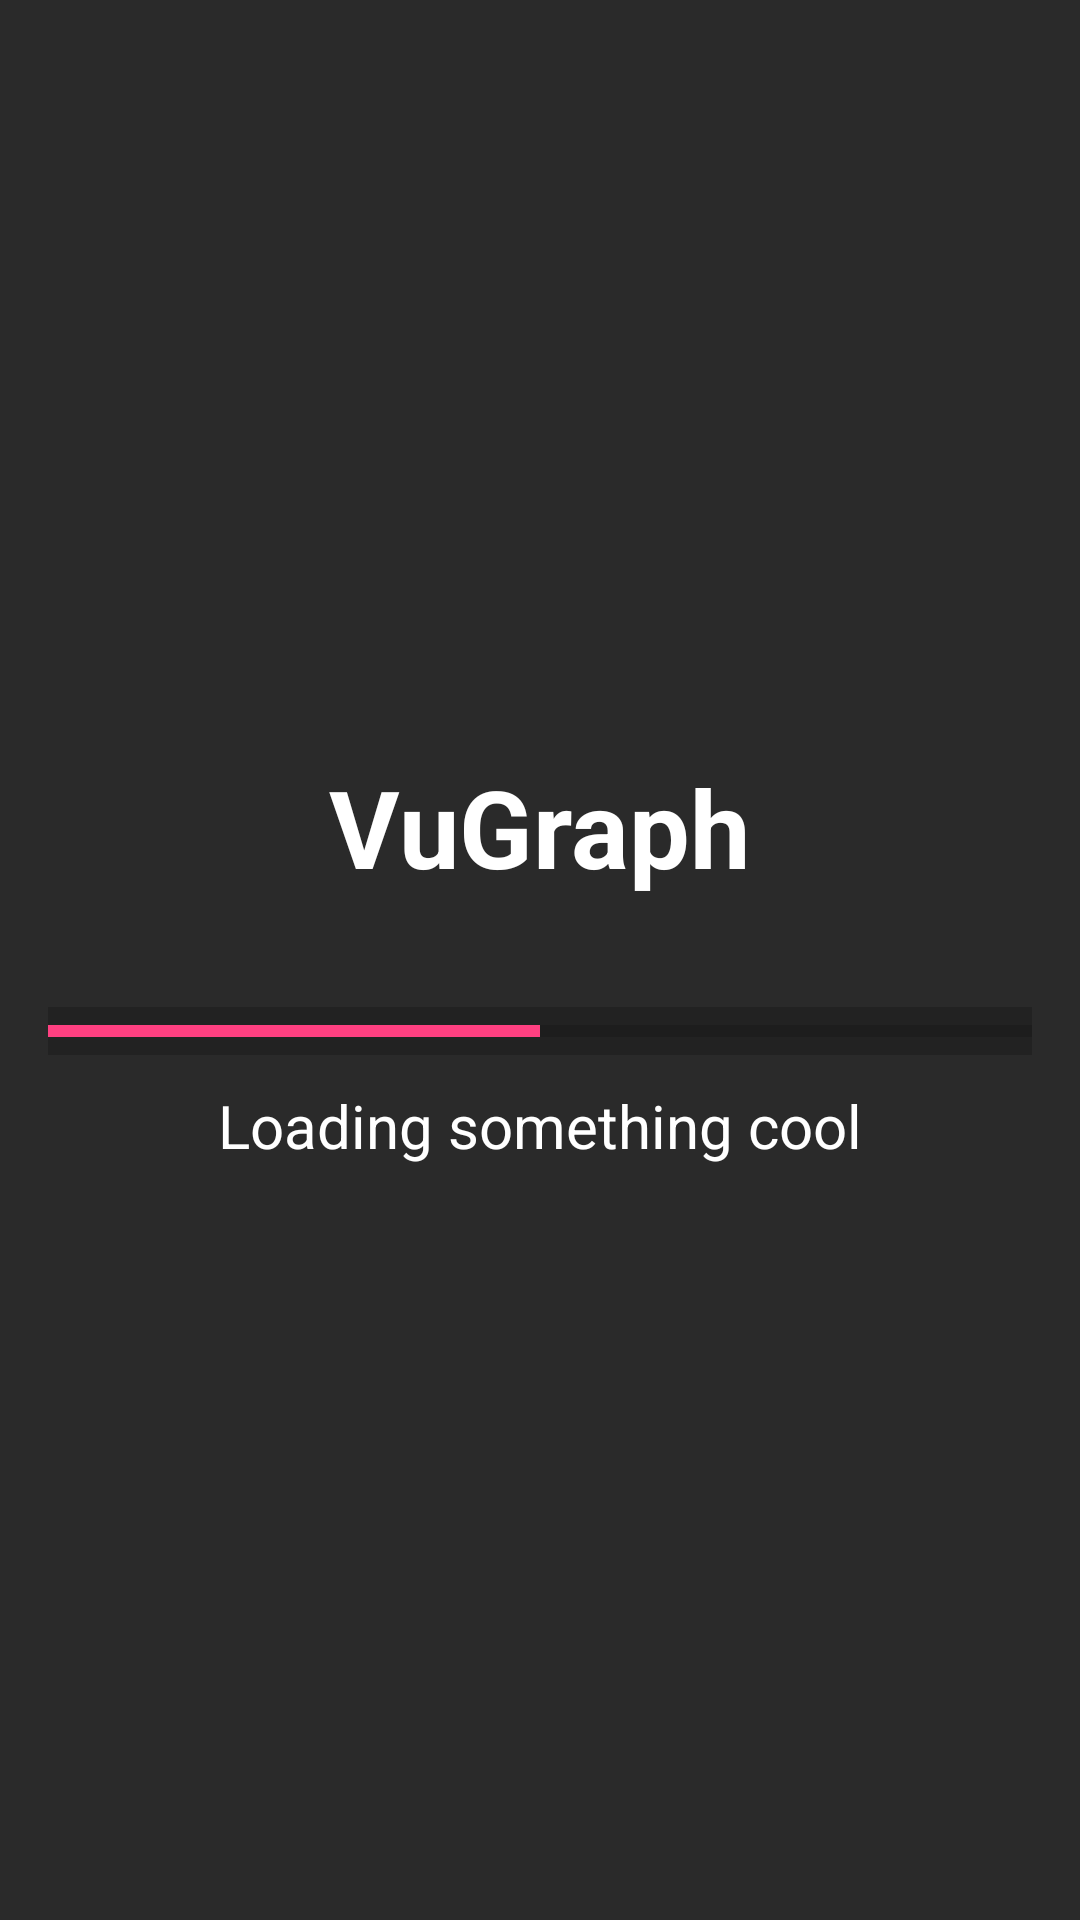

Write the Android layout XML for this screen, with the resource values it uses.
<!-- AndroidManifest.xml: application theme AppTheme -->
<!-- res/layout/activity_loading.xml -->
<?xml version="1.0" encoding="utf-8"?>
<RelativeLayout
    xmlns:android="http://schemas.android.com/apk/res/android"
    xmlns:tools="http://schemas.android.com/tools"
    android:id="@+id/activity_loading"
    android:layout_width="match_parent"
    android:layout_height="match_parent"
    android:paddingBottom="@dimen/activity_vertical_margin"
    android:paddingLeft="@dimen/activity_horizontal_margin"
    android:paddingRight="@dimen/activity_horizontal_margin"
    android:paddingTop="@dimen/activity_vertical_margin"
    android:background="@color/colorPrimary"
    tools:context="com.example.uberv.vugraph2.LoadingActivity">

    <LinearLayout
        android:gravity="center"
        android:orientation="vertical"
        android:layout_width="match_parent"
        android:layout_height="wrap_content"
        android:layout_centerVertical="true"
        android:layout_centerHorizontal="true">


        <TextView
            android:textColor="@color/white"
            android:text="VuGraph"
            android:transitionName="logo"
            android:textSize="36sp"
            android:layout_marginBottom="36dp"
            android:layout_width="wrap_content"
            android:layout_height="wrap_content"
            android:id="@+id/loading_activity_logo_label"
            android:textStyle="normal|bold"/>

        <ProgressBar
            android:background="@color/colorPrimaryDark"
            style="?android:attr/progressBarStyleHorizontal"
            android:layout_width="match_parent"
            android:layout_height="wrap_content"
            android:progress="50"
            android:id="@+id/loading_activity_progress_bar"/>

        <TextView
            android:textColor="@color/white"
            android:text="Loading something cool"
            android:textSize="20sp"
            android:layout_marginTop="10dp"
            android:layout_width="wrap_content"
            android:layout_height="wrap_content"
            android:id="@+id/loading_activity_progress_label"/>
    </LinearLayout>

</RelativeLayout>
<!-- resources referenced by this layout -->
<resources>
  <color name="colorPrimary">#2a2a2a</color>
  <color name="colorPrimaryDark">#222222</color>
  <color name="white">#ffffff</color>
  <dimen name="activity_horizontal_margin">16dp</dimen>
  <dimen name="activity_vertical_margin">16dp</dimen>
  <style name="AppTheme" parent="Theme.AppCompat.Light.NoActionBar">
          
  
          
          <item name="android:windowTranslucentStatus">true</item>
          
          <item name="android:windowContentTransitions">true</item>
          <item name="colorPrimary">@color/colorPrimary</item>
          <item name="colorPrimaryDark">@color/colorPrimaryDark</item>
          <item name="colorAccent">@color/colorAccent</item>
      </style>
  <color name="colorAccent">#FF4081</color>
</resources>
